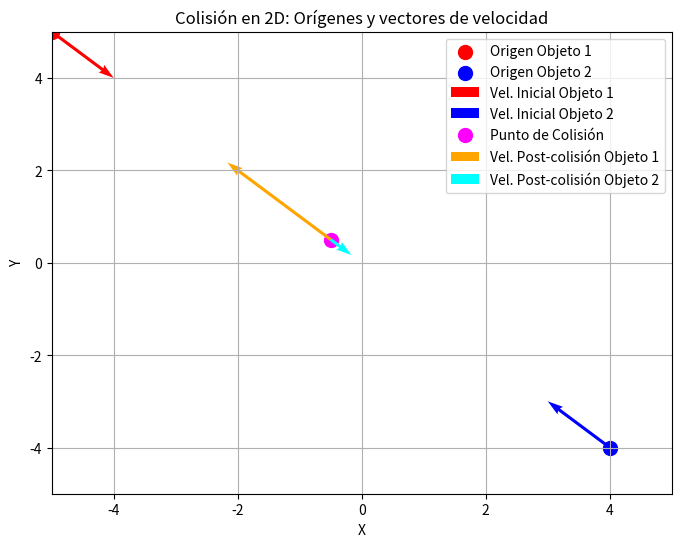

This chart was generated by the following Python code:
import math
import matplotlib.pyplot as plt
from abc import ABC, abstractmethod
import time

# -------------------------------
# Decorador para medir el tiempo de ejecución
#los decoradores toman una funcion y le agregan funcionalidad extra
def timing(func):
    """
    Decorador que mide y muestra el tiempo de ejecución de una función.
    """
    def wrapper(*args, **kwargs):
        start = time.time()
        result = func(*args, **kwargs)
        end = time.time()
        print(f"Tiempo de ejecución de {func.__name__}: {end - start:.3f} segundos")
        return result
    return wrapper

# -------------------------------
# Clase que representa un objeto físico en 2D
class Objeto:
    def __init__(self, masa, direccion, origen):
        """
        Inicializa un objeto físico en 2D.
        
        Parámetros:
            masa: masa del objeto.
            direccion: vector de velocidad (vx, vy). Si se da solo 1 o 2 componentes, se utiliza tal cual.
            origen: posición inicial (x, y).
        """
        # Convertir a tupla (en 2D se esperan 2 componentes)
        self.__masa = masa # los dos guiones bajos son para la encapsulación
        self.__direccion = tuple(direccion)  # vector de velocidad (vx, vy)
        self.__origen = tuple(origen)        # posición inicial (x, y)
        # Calcular la rapidez (norma del vector de velocidad)
        self.__rapidez = math.sqrt(self.__direccion[0]**2 + self.__direccion[1]**2)
        # Calcular el momentum (vector)
        self.__momentum = (self.__masa * self.__direccion[0],
                           self.__masa * self.__direccion[1])
    
    @property   #nos permite acceder a obj.masa pero sin cambiarla
    def masa(self): # el property lo combierte en solo lectura
        return self.__masa

    @property
    def direccion(self):
        return self.__direccion

    @property
    def origen(self):
        return self.__origen

    @property
    def rapidez(self):
        return self.__rapidez

    @property
    def momentum(self):
        return self.__momentum

    @property
    def energia(self):
        return 0.5 * self.__masa * self.__rapidez**2

# -------------------------------
# Clase abstracta para colisiones (define la interfaz para los tipos de colisión)
class Colision(ABC):
    @abstractmethod
    def __str__(self):
        pass
#con esta me aseguro que cada clase que la herede tenga __str__ definido, sino da error

# -------------------------------
# Clase para simular una colisión elástica en 2D
# obj1:Objeto significa que se espera que el obj1 sea una instancia de Objeto o subclase de este
class ColisionElastica(Colision):
    def __init__(self, obj1: Objeto, obj2: Objeto):
        """
        Calcula las velocidades post-colisión para una colisión elástica en 2D,
        aplicando las fórmulas unidimensionales en cada componente.
        """
        m1, m2 = obj1.masa, obj2.masa
        v1 = obj1.direccion
        v2 = obj2.direccion
        # Fórmula para velocidad final del objeto 1
        self.__velocidad_final_obj1 = (
            ((m1 - m2) / (m1 + m2)) * v1[0] + ((2 * m2) / (m1 + m2)) * v2[0],
            ((m1 - m2) / (m1 + m2)) * v1[1] + ((2 * m2) / (m1 + m2)) * v2[1]
        )
        # Fórmula para velocidad final del objeto 2
        self.__velocidad_final_obj2 = (
            ((2 * m1) / (m1 + m2)) * v1[0] + ((m2 - m1) / (m1 + m2)) * v2[0],
            ((2 * m1) / (m1 + m2)) * v1[1] + ((m2 - m1) / (m1 + m2)) * v2[1]
        )

    @property
    def velocidad_final_obj1(self):
        return self.__velocidad_final_obj1

    @property
    def velocidad_final_obj2(self):
        return self.__velocidad_final_obj2

    def __str__(self):
        return (f"Colisión elástica:\nObjeto 1 velocidad final = {self.__velocidad_final_obj1[0]:.3},{self.__velocidad_final_obj1[1]:.3}\n"
                f"Objeto 2 velocidad final = {self.__velocidad_final_obj2[0]:.3},{self.__velocidad_final_obj2[1]:.3}")

# -------------------------------
# Función numérica para determinar el instante de colisión en 2D
@timing
def calcular_tiempo_colision(obj1: Objeto, obj2: Objeto, max_t=100, dt=0.001):
    """
    Itera en el tiempo para determinar el instante en el que dos objetos
    están a una distancia menor que epsilon. Se asume que en la colisión,
    ambos objetos comparten la misma posición.
    
    Retorna:
        t_col: instante de colisión.
        pos_col: posición de colisión (x, y).
    """
    t = 0
    epsilon = 1e-3  # tolerancia para determinar la colisión
    while t < max_t:
        pos1 = (obj1.origen[0] + obj1.direccion[0] * t,
                obj1.origen[1] + obj1.direccion[1] * t)
        pos2 = (obj2.origen[0] + obj2.direccion[0] * t,
                obj2.origen[1] + obj2.direccion[1] * t)
        # Calcular distancia euclidiana entre pos1 y pos2
        dist = math.sqrt((pos1[0] - pos2[0])**2 + (pos1[1] - pos2[1])**2)
        if dist < epsilon:
            return t, pos1  # se asume que en colisión ambas posiciones coinciden
        t += dt
    return None, None

# -------------------------------
# Función que muestra una gráfica estática en 2D
def simular_colision_static():
    """
    Simula una colisión en 2D y muestra en una gráfica:
      - Los orígenes de cada objeto con sus vectores de velocidad inicial.
      - El punto de colisión.
      - Desde el punto de colisión, se dibujan los vectores de velocidad post-colisión
        obtenidos mediante la colisión elástica.
    """
    # Definición de objetos en 2D
    origen1 = (-5, 5)
    origen2 = (4, -4)
    vector1 = (1, -1)    # velocidad inicial del objeto 1
    vector2 = (-1, 1)  # velocidad inicial del objeto 2
    obj1 = Objeto(1, vector1, origen1)
    obj2 = Objeto(2, vector2, origen2)
    
    # Determinar el instante y punto de colisión
    t_col, pos_col = calcular_tiempo_colision(obj1, obj2)
    if t_col is None:
        print("No se detectó colisión en el intervalo de tiempo dado.")
        return
    print(f"Colisión detectada en t = {t_col:.3f} s, en la posición ({pos_col[0]:.3f}, {pos_col[1]:.3f})")

    
    # Calcular velocidades post-colisión utilizando colisión elástica
    col_elastica = ColisionElastica(obj1, obj2)
    print(col_elastica)
    v1_final = col_elastica.velocidad_final_obj1
    v2_final = col_elastica.velocidad_final_obj2
    
    # Crear la gráfica 2D
    fig, ax = plt.subplots(figsize=(8, 6)) #fig es el lienzo y ax son los ejes
    ax.set_title("Colisión en 2D: Orígenes y vectores de velocidad")
    ax.set_xlabel("X")
    ax.set_ylabel("Y")
    ax.set_xlim([-5, 5])
    ax.set_ylim([-5, 5])
    ax.grid(True)
    
    # Graficar los orígenes de los objetos
    ax.scatter(obj1.origen[0], obj1.origen[1], color='red', s=100, label="Origen Objeto 1")
    ax.scatter(obj2.origen[0], obj2.origen[1], color='blue', s=100, label="Origen Objeto 2")
    
    # Dibujar los vectores de velocidad inicial (pre-colisión) desde sus orígenes
    escala = 1  # factor de escala para visualizar los vectores
    ax.quiver(obj1.origen[0], obj1.origen[1],
              obj1.direccion[0], obj1.direccion[1],
              angles='xy', scale_units='xy', scale=escala,
              color='red', width=0.005, label="Vel. Inicial Objeto 1")
    ax.quiver(obj2.origen[0], obj2.origen[1],
              obj2.direccion[0], obj2.direccion[1],
              angles='xy', scale_units='xy', scale=escala,
              color='blue', width=0.005, label="Vel. Inicial Objeto 2")
    
    # Graficar el punto de colisión
    ax.scatter(pos_col[0], pos_col[1], color='magenta', s=100, label="Punto de Colisión")
    
    # Dibujar los vectores de velocidad post-colisión (desde el punto de colisión)
    ax.quiver(pos_col[0], pos_col[1],
              v1_final[0], v1_final[1],
              angles='xy', scale_units='xy', scale=escala,
              color='orange', width=0.005, label="Vel. Post-colisión Objeto 1")
    ax.quiver(pos_col[0], pos_col[1],
              v2_final[0], v2_final[1],
              angles='xy', scale_units='xy', scale=escala,
              color='cyan', width=0.005, label="Vel. Post-colisión Objeto 2")
    
    ax.legend()
    plt.show()

def main():
    simular_colision_static()

# solo lo ejecutamos directamente, no en otro
if __name__ == "__main__":
    main()